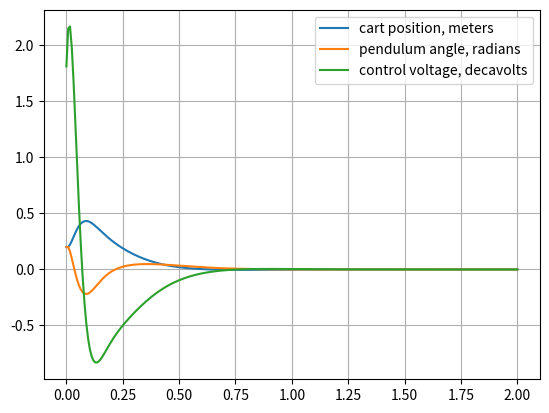

Recreate this plot in Python.
#!/usr/bin/python

import numpy as np
import scipy.linalg
import matplotlib.pyplot as plt

def dlqr(A,B,Q,R):
    """
    Solve the discrete time lqr controller.
    x[k+1] = A x[k] + B u[k]
    cost = sum x[k].T*Q*x[k] + u[k].T*R*u[k]
    """
    # first, solve the ricatti equation
    P = np.matrix(scipy.linalg.solve_discrete_are(A, B, Q, R))
    # compute the LQR gain
    K = np.matrix(scipy.linalg.inv(B.T*P*B+R)*(B.T*P*A))
    return -K

l = .22 # rod length is 2l
m = (2*l)*(.006**2)*(3.14/4)*7856 # rod 6 mm diameter, 44cm length, 7856 kg/m^3
M = .4
dt = .02 # 20 ms
g = 9.8

A = np.matrix([[1, dt, 0, 0],[0,1, -(3*m*g*dt)/(7*M+4*m),0],[0,0,1,dt],[0,0,(3*g*(m+M)*dt)/(l*(7*M+4*m)),1]])
B = np.matrix([[0],[7*dt/(7*M+4*m)],[0],[-3*dt/(l*(7*M+4*m))]])


print (A,B)

Q = np.matrix("1 0 0 0; 0 .0001 0 0 ; 0 0 1 0; 0 0 0 .0001")
R = np.matrix(".0005")


K = dlqr(A,B,Q,R)
print (K)
print ("double c[] = {%f, %f, %f, %f};" % (K[0,0], K[0,1], K[0,2], K[0,3]))

nsteps = 250
time = np.linspace(0, 2, nsteps, endpoint=True)
xk = np.matrix(".2 ; 0 ; .2 ; 0")

X = []
T2 = []
U = []

for t in time:
    uk = K*xk
    X.append(xk[0,0])
    T2.append(xk[2,0])
    v = xk[1,0]
    force = uk[0,0]
    accel = force/(M+m)
    u = ((1-.404)*v + dt*accel)/.055/10
    U.append(u)
    xk = A*xk + B*uk

plt.plot(time, X, label="cart position, meters")
plt.plot(time, T2, label='pendulum angle, radians')
plt.plot(time, U, label='control voltage, decavolts')

plt.legend(loc='upper right')
plt.grid()
plt.show()
